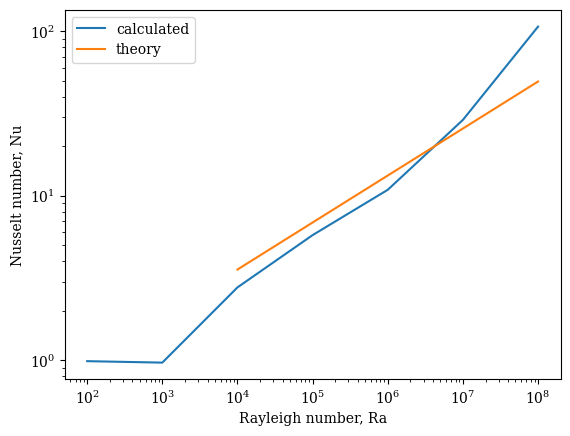

Here is the Python script that generated this plot:
#!/usr/bin/env python
# -*- coding: utf-8 -*-
#  

from __future__ import print_function
from __future__ import division

import numpy as np
import matplotlib.pyplot as plt
import os   # for setting working directory
import operator

# Set figure font globally to serif
plt.rcParams["font.family"] = "serif"

# Change default figure DPI; remove for lower DPI displays (default = 100dpi)
plt.rcParams["figure.dpi"] = 250 

def main():
    Ra = [1e+02,1e+03,1e+04,1e+05,1e+06,1e+07,1e+08]#,1e+09,5.6e+09,1e+10]
    Ra27 = [0.9581,1.850,3.570,6.895,13.31,25.70,49.63]#,95.81,156.7,185.0]
    Nu = [0.99,0.97, 2.78, 5.78, 10.9, 29.0, 107]#, 52.8, 40.2, 40.6]
    x = np.logspace(1e+03,1e+10,50,endpoint=True)
    plt.figure()
    plt.loglog(Ra,Nu, label="calculated")
    plt.loglog(Ra[2:],Ra27[2:], label="theory")
    plt.xlabel(r"Rayleigh number, Ra")
    plt.ylabel(r"Nusselt number, Nu")
    plt.legend(loc="best")
    plt.savefig("NuvsRa.png")
    plt.show()
    plt.close()
    
    return 0

# run main function
main()
